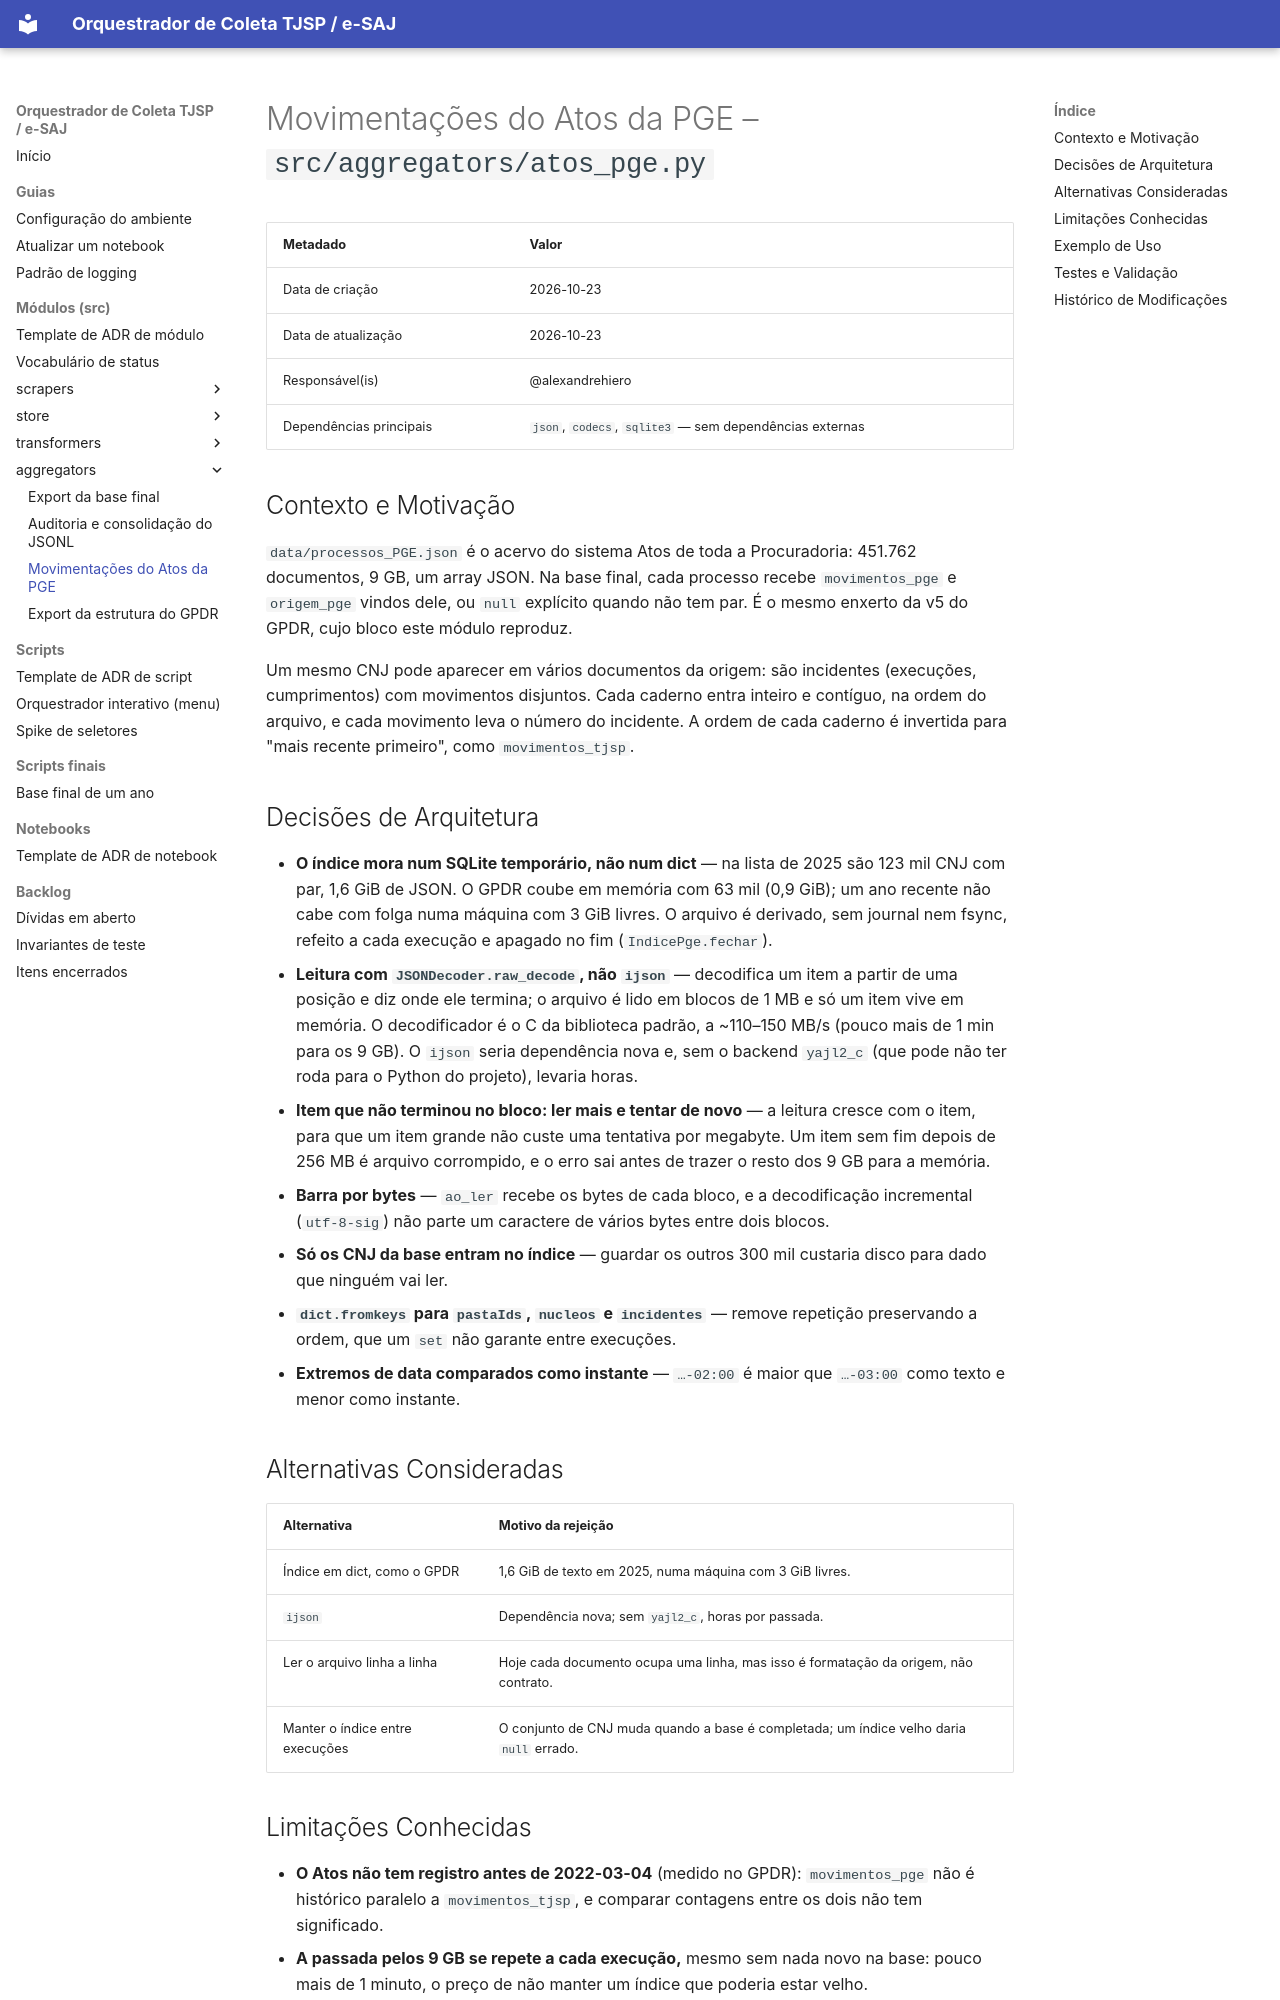

repository: alexandrehiero/orquestrador · page: src/aggregators/atos_pge/index.html · generator: mkdocs

# Movimentações do Atos da PGE – `src/aggregators/atos_pge.py`

| Metadado            | Valor                                      |
|---------------------|--------------------------------------------|
| Data de criação     | 2026-10-23                                 |
| Data de atualização | 2026-10-23                                 |
| Responsável(is)     | @alexandrehiero                            |
| Dependências principais | `json`, `codecs`, `sqlite3` — sem dependências externas |

## Contexto e Motivação

`data/processos_PGE.json` é o acervo do sistema Atos de toda a Procuradoria: 451.762 documentos, 9 GB, um array JSON. Na base final, cada processo recebe `movimentos_pge` e `origem_pge` vindos dele, ou `null` explícito quando não tem par. É o mesmo enxerto da v5 do GPDR, cujo bloco este módulo reproduz.

Um mesmo CNJ pode aparecer em vários documentos da origem: são incidentes (execuções, cumprimentos) com movimentos disjuntos. Cada caderno entra inteiro e contíguo, na ordem do arquivo, e cada movimento leva o número do incidente. A ordem de cada caderno é invertida para "mais recente primeiro", como `movimentos_tjsp`.

## Decisões de Arquitetura

- **O índice mora num SQLite temporário, não num dict** — na lista de 2025 são 123 mil CNJ com par, 1,6 GiB de JSON. O GPDR coube em memória com 63 mil (0,9 GiB); um ano recente não cabe com folga numa máquina com 3 GiB livres. O arquivo é derivado, sem journal nem fsync, refeito a cada execução e apagado no fim (`IndicePge.fechar`).
- **Leitura com `JSONDecoder.raw_decode`, não `ijson`** — decodifica um item a partir de uma posição e diz onde ele termina; o arquivo é lido em blocos de 1 MB e só um item vive em memória. O decodificador é o C da biblioteca padrão, a ~110–150 MB/s (pouco mais de 1 min para os 9 GB). O `ijson` seria dependência nova e, sem o backend `yajl2_c` (que pode não ter roda para o Python do projeto), levaria horas.
- **Item que não terminou no bloco: ler mais e tentar de novo** — a leitura cresce com o item, para que um item grande não custe uma tentativa por megabyte. Um item sem fim depois de 256 MB é arquivo corrompido, e o erro sai antes de trazer o resto dos 9 GB para a memória.
- **Barra por bytes** — `ao_ler` recebe os bytes de cada bloco, e a decodificação incremental (`utf-8-sig`) não parte um caractere de vários bytes entre dois blocos.
- **Só os CNJ da base entram no índice** — guardar os outros 300 mil custaria disco para dado que ninguém vai ler.
- **`dict.fromkeys` para `pastaIds`, `nucleos` e `incidentes`** — remove repetição preservando a ordem, que um `set` não garante entre execuções.
- **Extremos de data comparados como instante** — `…-02:00` é maior que `…-03:00` como texto e menor como instante.

## Alternativas Consideradas

| Alternativa | Motivo da rejeição |
|-------------|--------------------|
| Índice em dict, como o GPDR | 1,6 GiB de texto em 2025, numa máquina com 3 GiB livres. |
| `ijson` | Dependência nova; sem `yajl2_c`, horas por passada. |
| Ler o arquivo linha a linha | Hoje cada documento ocupa uma linha, mas isso é formatação da origem, não contrato. |
| Manter o índice entre execuções | O conjunto de CNJ muda quando a base é completada; um índice velho daria `null` errado. |
